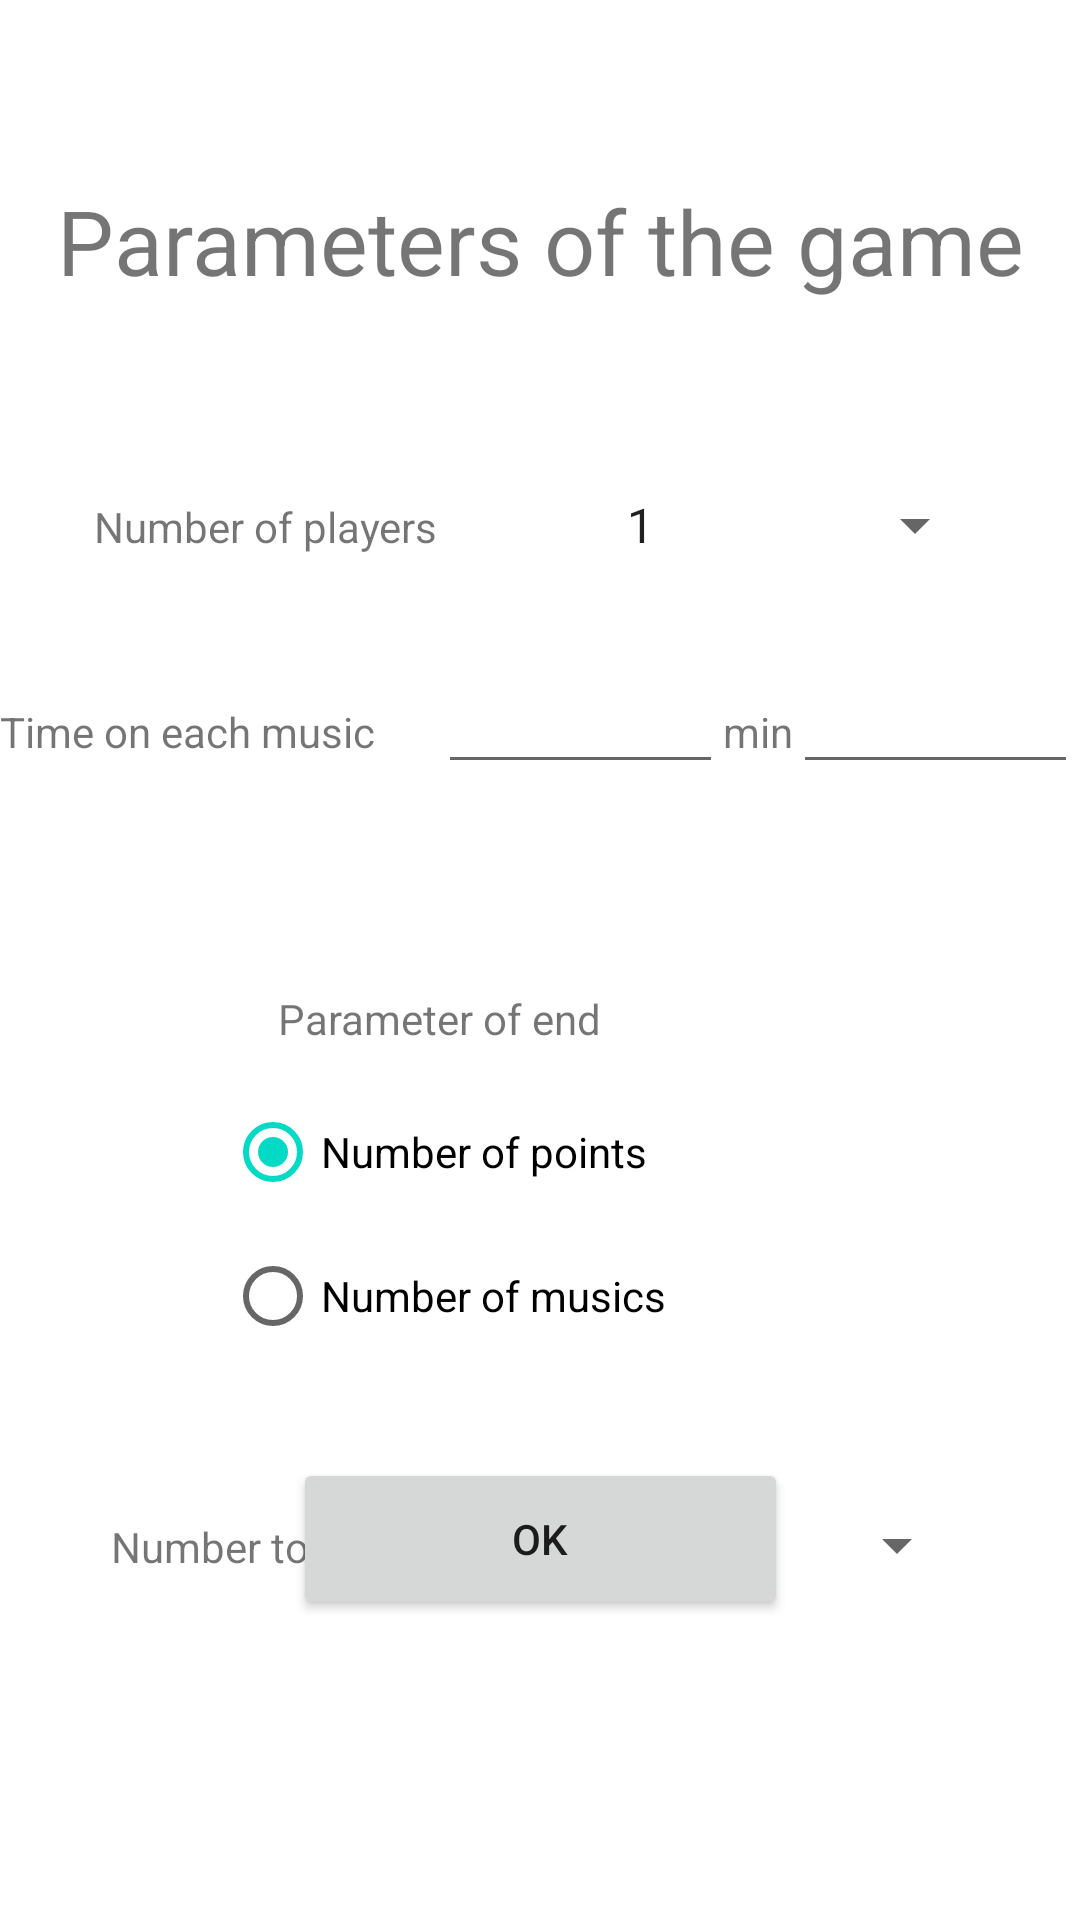

Layout XML and referenced resources for this Android screen:
<!-- AndroidManifest.xml: application theme Theme.BlindTest_project -->
<!-- res/layout/activity_choice_parameters.xml -->
<?xml version="1.0" encoding="utf-8"?>
<androidx.constraintlayout.widget.ConstraintLayout xmlns:android="http://schemas.android.com/apk/res/android"
    xmlns:tools="http://schemas.android.com/tools"
    xmlns:app="http://schemas.android.com/apk/res-auto"
    android:layout_width="match_parent"
    android:layout_height="match_parent">

    <TextView
        android:layout_width="wrap_content"
        android:layout_height="wrap_content"
        app:layout_constraintLeft_toLeftOf="parent"
        app:layout_constraintRight_toRightOf="parent"
        app:layout_constraintTop_toTopOf="parent"
        android:layout_marginTop="60dp"
        android:text="Parameters of the game"
        android:textSize="30dp"/>


    <LinearLayout
        android:layout_width="wrap_content"
        android:layout_height="wrap_content"
        android:layout_marginTop="160dp"
        app:layout_constraintLeft_toLeftOf="parent"
        app:layout_constraintRight_toRightOf="parent"
        app:layout_constraintTop_toTopOf="parent"
        tools:ignore="MissingConstraints">
        <TextView
            android:id="@+id/tv_number_of_players"
            android:layout_width="wrap_content"
            android:layout_height="wrap_content"
            android:text="Number of players"
            tools:ignore="MissingConstraints" />

        <Spinner
            android:id="@+id/number_players_spinner"
            android:layout_width="183dp"
            android:layout_height="30dp"
            android:textAlignment="center"
            android:entries="@array/number_players"
            tools:ignore="MissingConstraints">
        </Spinner>

    </LinearLayout>

    <LinearLayout
        android:layout_width="wrap_content"
        android:layout_height="wrap_content"
        android:layout_marginTop="220dp"
        app:layout_constraintLeft_toLeftOf="parent"
        app:layout_constraintRight_toRightOf="parent"
        app:layout_constraintTop_toTopOf="parent"
        tools:ignore="MissingConstraints">

        <TextView
            android:id="@+id/textView_time_for_each_music"
            android:layout_width="146dp"
            android:layout_height="22dp"
            android:text="Time on each music"
            tools:ignore="MissingConstraints"
            tools:layout_editor_absoluteX="41dp"
            tools:layout_editor_absoluteY="226dp" />

        <EditText
            android:id="@+id/editText_number_minutes_music"
            android:layout_width="95dp"
            android:layout_height="wrap_content"
            android:ems="10"
            android:inputType="number"
            tools:layout_editor_absoluteX="192dp"
            tools:layout_editor_absoluteY="209dp" />
        <TextView
            android:layout_width="wrap_content"
            android:layout_height="wrap_content"
            android:text="min" />
        <EditText
            android:id="@+id/editText_number_seconds_music"
            android:layout_width="95dp"
            android:layout_height="wrap_content"
            android:ems="10"
            android:inputType="number"
            tools:layout_editor_absoluteX="192dp"
            tools:layout_editor_absoluteY="209dp" />

        <TextView
            android:layout_width="wrap_content"
            android:layout_height="wrap_content"
            android:text="s" />
    </LinearLayout>

    <TextView
        android:layout_width="175dp"
        android:layout_height="23dp"
        android:layout_marginTop="330dp"
        android:text="Parameter of end"
        app:layout_constraintLeft_toLeftOf="parent"
        app:layout_constraintRight_toRightOf="parent"
        app:layout_constraintTop_toTopOf="parent"
        tools:ignore="MissingConstraints" />
    <RadioGroup
        android:id="@+id/radioGroup_parameter_of_end"
        android:layout_width="wrap_content"
        android:layout_height="wrap_content"
        android:layout_marginTop="360dp"
        android:orientation="vertical"
        app:layout_constraintLeft_toLeftOf="parent"
        app:layout_constraintRight_toRightOf="parent"
        app:layout_constraintTop_toTopOf="parent"
        tools:ignore="MissingConstraints">

        <RadioButton
            android:id="@+id/radioButton_points_parameter_of_end"
            android:layout_width="210dp"
            android:layout_height="wrap_content"
            android:checked="true"
            android:text="Number of points" />
        <RadioButton
            android:id="@+id/radioButton_musics_parameter_of_end"
            android:layout_width="wrap_content"
            android:layout_height="wrap_content"
            android:text="Number of musics"/>
    </RadioGroup>

    <LinearLayout
        android:layout_width="wrap_content"
        android:layout_height="wrap_content"
        android:layout_marginTop="500dp"
        app:layout_constraintLeft_toLeftOf="parent"
        app:layout_constraintRight_toRightOf="parent"
        app:layout_constraintTop_toTopOf="parent"
        tools:ignore="MissingConstraints">
        <TextView
            android:id="@+id/tv_number_to_finish"
            android:layout_width="wrap_content"
            android:layout_height="wrap_content"
            android:text="Number to finish"
            tools:ignore="MissingConstraints" />

        <Spinner
            android:id="@+id/number_to_finish_spinner"
            android:layout_width="183dp"
            android:layout_height="30dp"
            android:entries="@array/number_to_finish"
            android:textAlignment="center"
            tools:ignore="MissingConstraints"></Spinner>

    </LinearLayout>

    <Button
        android:id="@+id/button_ok_parameters"
        android:layout_width="165dp"
        android:layout_height="54dp"
        android:layout_marginBottom="100dp"
        android:onClick="buttonSetParameters"
        android:text="OK"
        app:layout_constraintBottom_toBottomOf="parent"
        app:layout_constraintLeft_toLeftOf="parent"
        app:layout_constraintRight_toRightOf="parent"
        tools:ignore="MissingConstraints" />



</androidx.constraintlayout.widget.ConstraintLayout>
<!-- resources referenced by this layout -->
<resources>
  <string-array name="number_players">
          <item>1</item>
          <item>2</item>
          <item>3</item>
          <item>4</item>
      </string-array>
  <string-array name="number_to_finish">
          <item>1</item>
          <item>2</item>
          <item>3</item>
          <item>4</item>
          <item>5</item>
          <item>6</item>
          <item>7</item>
          <item>8</item>
          <item>9</item>
          <item>10</item>
          <item>11</item>
          <item>12</item>
          <item>13</item>
          <item>14</item>
          <item>15</item>
          <item>16</item>
      </string-array>
  <style name="Theme.BlindTest_project" parent="Theme.MaterialComponents.DayNight.DarkActionBar">
          
          <item name="colorPrimary">@color/purple_500</item>
          <item name="colorPrimaryVariant">@color/purple_700</item>
          <item name="colorOnPrimary">@color/white</item>
          
          <item name="colorSecondary">@color/teal_200</item>
          <item name="colorSecondaryVariant">@color/teal_700</item>
          <item name="colorOnSecondary">@color/black</item>
          
          <item name="android:statusBarColor" tools:targetApi="l">?attr/colorPrimaryVariant</item>
          
      </style>
  <color name="purple_500">#FF6200EE</color>
  <color name="purple_700">#FF3700B3</color>
  <color name="white">#FFFFFFFF</color>
  <color name="teal_200">#FF03DAC5</color>
  <color name="teal_700">#FF018786</color>
  <color name="black">#FF000000</color>
</resources>
